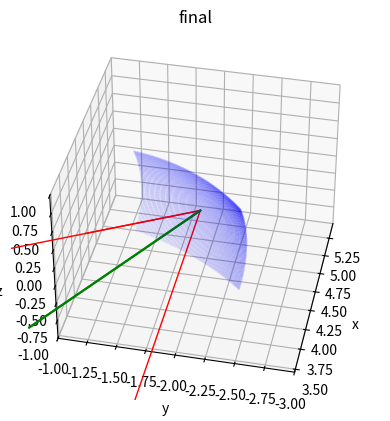

Source code (Python):
import numpy as np
import matplotlib.pyplot as plt
from typing import List, Tuple, Optional, Union
from scipy import optimize
import warnings
import time

# Throughout the code, all tensors can take any number of dimensions, but the last dimension is always the coordinate
# dimension. this allows a Ray to be either a single ray, a list of rays, or a list of lists of rays, etc.
# For example, a Ray could be a set of rays with a starting point for every combination of x, y, z. in this case, the
# ray.origin tensor will be of the size N_x | N_y | N_z | 3.


def normalize_vector(vector: Union[np.ndarray, list]) -> np.ndarray:
    if isinstance(vector, list):
        vector = np.array(vector)
    return vector / np.linalg.norm(vector, axis=-1)[..., np.newaxis]

def rotation_matrix_around_n(n, theta):
    # Rotates a vector around the axis n by theta radians.
    # This funny stack synatx is to allow theta to be of any dimension
    A = np.stack([np.stack([np.cos(theta) + n[0] ** 2 * (1 - np.cos(theta)),
                            n[0] * n[1] * (1 - np.cos(theta)) - n[2] * np.sin(theta),
                            n[0] * n[2] * (1 - np.cos(theta)) + n[1] * np.sin(theta)], axis=-1),
                  np.stack([n[1] * n[0] * (1 - np.cos(theta)) + n[2] * np.sin(theta),
                            np.cos(theta) + n[1] ** 2 * (1 - np.cos(theta)),
                            n[1] * n[2] * (1 - np.cos(theta)) - n[0] * np.sin(theta)], axis=-1),
                  np.stack([n[2] * n[0] * (1 - np.cos(theta)) - n[1] * np.sin(theta),
                            n[2] * n[1] * (1 - np.cos(theta)) + n[0] * np.sin(theta),
                            np.cos(theta) + n[2] ** 2 * (1 - np.cos(theta))], axis=-1)], axis=-1)
    return A


def unit_vector_of_angles(theta: Union[np.ndarray, float], phi: Union[np.ndarray, float]) -> np.ndarray:
    # theta and phi are assumed to be in radians
    return np.stack([np.sin(theta) * np.cos(phi), np.sin(theta) * np.sin(phi), np.cos(theta)], axis=-1)


def angles_of_unit_vector(unit_vector: np.ndarray) -> Tuple[np.ndarray, np.ndarray]:
    # theta and phi are returned in radians
    theta = np.arccos(unit_vector[..., 2])
    phi = np.arctan2(unit_vector[..., 1], unit_vector[..., 0])
    return theta, phi


def angles_distance(direction_vector_1: np.ndarray, direction_vector_2: np.ndarray):
    inner_product = np.sum(direction_vector_1 * direction_vector_2, axis=-1)
    inner_product = np.clip(inner_product, -1, 1)
    return np.arccos(inner_product)


class Ray:
    def __init__(self, origin: np.ndarray, k_vector: np.ndarray,
                 length: Optional[Union[np.ndarray, float]] = None):
        # if origin.ndim == 1:
        #     origin = origin[np.newaxis, :]

        if k_vector.ndim == 1 and origin.shape[0] > 1:
            k_vector = np.tile(k_vector, (*origin.shape[:-1], 1))
        elif origin.ndim == 1 and k_vector.shape[0] > 1:
            origin = np.tile(origin, (*k_vector.shape[:-1], 1))

        self.origin = origin  # m_rays | 3
        self.k_vector = normalize_vector(k_vector)  # m_rays | 3
        if length is not None and isinstance(length, float):
            length = np.ones(origin.shape[0]) * length
        self.length = length  # m_rays or None

    def parameterization(self, t: Union[np.ndarray, float]) -> np.ndarray:
        # Currently this function allows only one t per ray. if needed it can be extended to allow multiple t per ray.
        # t needs to be either a float or a numpy array with dimensions m_rays
        return self.origin + t[..., np.newaxis] * self.k_vector

    def plot(self, ax: Optional[plt.Axes] = None):
        if ax is None:
            fig = plt.figure()
            ax = fig.add_subplot(111, projection='3d')
        if self.length is None:
            length = np.ones_like(self.origin[..., 0])
        else:
            length = self.length
        ray_origin_reshaped = self.origin.reshape(-1, 3)
        ray_k_vector_reshaped = self.k_vector.reshape(-1, 3)
        lengths_reshaped = length.reshape(-1)
        [ax.plot(
            [ray_origin_reshaped[i, 0], ray_origin_reshaped[i, 0] + lengths_reshaped[i] * ray_k_vector_reshaped[i, 0]],
            [ray_origin_reshaped[i, 1], ray_origin_reshaped[i, 1] + lengths_reshaped[i] * ray_k_vector_reshaped[i, 1]],
            [ray_origin_reshaped[i, 2], ray_origin_reshaped[i, 2] + lengths_reshaped[i] * ray_k_vector_reshaped[i, 2]],
            color='red', linewidth=1)
         for i in range(ray_origin_reshaped.shape[0])]


class Mirror:
    def reflect_ray(self, ray: Ray) -> Ray:
        raise NotImplementedError

    def plot(self, ax: Optional[plt.Axes] = None):
        raise NotImplementedError

    def parameterization(self, t: Union[np.ndarray, float], p: Union[np.ndarray, float]) -> np.ndarray:
        raise NotImplementedError

    @property
    def center_of_mirror(self):
        raise NotImplementedError

    def find_intersection_with_ray(self, ray: Ray) -> np.ndarray:
        raise NotImplementedError

    def get_parameterization(self, points: np.ndarray):
        raise NotImplementedError


class CurvedMirror(Mirror):
    def __init__(self, radius: float,
                 outwards_normal: np.ndarray,  # Pointing from the origin of the sphere to the mirror's center.
                 center_of_mirror: Optional[np.ndarray] = None,  # Not the center of the sphere but the center of
                 # the plate.
                 origin: Optional[np.ndarray] = None  # The center of the sphere.
                 ):
        self.outwards_normal = normalize_vector(outwards_normal)
        self.radius = radius

        if origin is None and center_of_mirror is None:
            raise ValueError('Either origin or center_of_mirror must be provided.')
        elif origin is not None and center_of_mirror is not None:
            raise ValueError('Only one of origin and center_of_mirror must be provided.')
        elif origin is None:
            self.origin = center_of_mirror + radius * self.outwards_normal
        else:
            self.origin = origin

    @property
    def inwards_normal(self):
        return - self.outwards_normal  # Pointing from the center of the mirror to the origin of the sphere.

    def find_intersection_with_ray(self, ray: Ray) -> np.ndarray:
        # Result of the next line of mathematica to find the intersection:
        # Solve[(x0 + kx * t - xc) ^ 2 + (y0 + ky * t - yc) ^ 2 + (z0 + kz * t - zc) ^ 2 == R ^ 2, t]
        t = (-ray.k_vector[..., 0] * ray.origin[..., 0] + ray.k_vector[..., 0] * self.origin[0] - ray.k_vector[
            ..., 1] *
             ray.origin[..., 1] + ray.k_vector[..., 1] * self.origin[1] - ray.k_vector[..., 2] * ray.origin[..., 2] +
             ray.k_vector[..., 2] * self.origin[2] + np.sqrt(
                    -4 * (ray.k_vector[..., 0] ** 2 + ray.k_vector[..., 1] ** 2 + ray.k_vector[..., 2] ** 2) * (
                            -self.radius ** 2 + (ray.origin[..., 0] - self.origin[0]) ** 2 + (
                            ray.origin[..., 1] - self.origin[1]) ** 2 + (
                                    ray.origin[..., 2] - self.origin[2]) ** 2) + 4 * (
                            ray.k_vector[..., 0] * (ray.origin[..., 0] - self.origin[0]) + ray.k_vector[..., 1] * (
                            ray.origin[..., 1] - self.origin[1]) + ray.k_vector[..., 2] * (
                                    ray.origin[..., 2] - self.origin[2])) ** 2) / 2) / (
                    ray.k_vector[..., 0] ** 2 + ray.k_vector[..., 1] ** 2 + ray.k_vector[..., 2] ** 2)
        return ray.parameterization(t)

    def reflect_direction(self, ray: Ray, intersection_point: Optional[np.ndarray] = None) -> np.ndarray:
        # Notice that this function does not reflect along the normal of the mirror but along the normal projection
        # of the ray on the mirror.
        if intersection_point is None:
            intersection_point = self.find_intersection_with_ray(ray)
        mirror_normal_vector = self.origin - intersection_point  # m_rays | 3
        mirror_normal_vector = normalize_vector(mirror_normal_vector)
        dot_product = np.sum(ray.k_vector * mirror_normal_vector, axis=-1)  # m_rays  # This dot product is written
        # like so because both tensors have the same shape and the dot product is calculated along the last axis.
        # you could also perform this product by transposing the second tensor and then dot multiplying the two tensors,
        # but this it would be cumbersome to do so.
        reflected_direction_vector = ray.k_vector - 2 * dot_product[
            ..., np.newaxis] * mirror_normal_vector  # m_rays | 3
        return reflected_direction_vector

    def reflect_ray(self, ray: Ray) -> Ray:
        intersection_point = self.find_intersection_with_ray(ray)
        reflected_direction_vector = self.reflect_direction(ray, intersection_point)
        ray.length = np.linalg.norm(intersection_point - ray.origin, axis=-1)
        return Ray(intersection_point, reflected_direction_vector)

    @property
    def center_of_mirror(self):
        return self.origin - self.radius * self.inwards_normal

    def get_spanning_vectors(self):
        # For the case of the sphere with normal on the x-axis, those will be the y and z axis.
        # For the case of the sphere with normal on the y-axis, those will be the x and z axis.
        pseudo_y = np.cross(np.array([0, 0, 1]), self.outwards_normal)
        pseudo_z = np.cross(self.outwards_normal, pseudo_y)  # Should be approximately equal to \hat{z}, and exactly
        # equal if the normal is in the x-y plane.
        return pseudo_y, pseudo_z

    def parameterization(self, t: Union[np.ndarray, float],  # the same as p but with theta, and it ranges in
                         # [-pi/2, pi/2] instead of [0, pi]. This is because I want to treat the center of the mirror as
                         #  the origin of the parameterization.
                         p: Union[np.ndarray, float]  # this is the spherical phi measured as if as the center of the
                         # mirror was on the x-axis
                         ) -> np.ndarray:
        # This parameterization treats the sphere as if as the center of the mirror was on the x-axis.
        # The conceptual difference between this parameterization and the classical one of [sin(theta)cos(phi),
        # sin(theta)sin(phi), cos(theta)]] is that here there is barely any Jacobian determinant.
        pseudo_y, pseudo_z = self.get_spanning_vectors()
        # Notice how the order of rotations matters. First we rotate around the z axis, then around the y-axis.
        # Doing it the other way around would give parameterization that is not aligned with the conventional theta, phi
        # parameterization. This is important for the get_parameterization method.
        rotation_matrix = rotation_matrix_around_n(pseudo_y, t) @ rotation_matrix_around_n(pseudo_z, p)
        return self.origin + self.radius * rotation_matrix @ self.outwards_normal

    def get_parameterization(self, points: np.ndarray):
        pseudo_y, pseudo_z = self.get_spanning_vectors()
        normalized_points = (points - self.origin) / self.radius
        p = np.arctan2(normalized_points @ pseudo_y, normalized_points @ self.outwards_normal)
        # Notice that t is like theta but instead of ranging in [0, pi] it ranges in [-pi/2, pi/2].
        t = np.arcsin(np.clip(normalized_points @ pseudo_z, -1, 1))
        return t, p

    def plot(self, ax: Optional[plt.Axes] = None):
        if ax is None:
            fig = plt.figure()
            ax = fig.add_subplot(111, projection='3d')
        t = np.linspace(-0.3, 0.3, 100)
        p = np.linspace(-0.3, 0.3, 100)
        T, P = np.meshgrid(t, p)
        points = self.parameterization(T, P)
        x, y, z = points[..., 0], points[..., 1], points[..., 2]
        ax.scatter(x, y, z, color='b', s=0.001)
        ax.plot([self.center_of_mirror[0], self.origin[0]], [self.center_of_mirror[1], self.origin[1]],
                [self.center_of_mirror[2], self.origin[2]], 'g-')
        ax.set_xlabel('x')
        ax.set_ylabel('y')
        ax.set_zlabel('z')


class FlatMirror(Mirror):
    def __init__(self, normal: np.ndarray, distance_from_origin: float):
        self.normal = normalize_vector(normal)
        self.distance_from_origin = distance_from_origin

    def find_intersection_with_ray(self, ray: Ray) -> np.ndarray:
        A_vec = self.normal * self.distance_from_origin
        BA_vec = A_vec - ray.origin
        BC = BA_vec @ self.normal
        cos_theta = ray.k_vector @ self.normal
        t = BC / cos_theta
        intersection_point = ray.parameterization(t)
        return intersection_point

    def reflect_direction(self, ray: Ray) -> np.ndarray:
        dot_product = ray.k_vector @ self.normal  # m_rays
        k_projection_on_normal = dot_product[..., np.newaxis] * self.normal
        reflected_direction = ray.k_vector - 2 * k_projection_on_normal
        return reflected_direction

    def reflect_ray(self, ray: Ray) -> Ray:
        intersection_point = self.find_intersection_with_ray(ray)
        reflected_direction_vector = self.reflect_direction(ray)
        ray.length = np.linalg.norm(intersection_point - ray.origin, axis=-1)
        return Ray(intersection_point, reflected_direction_vector)

    @property
    def center_of_mirror(self):
        return self.normal * self.distance_from_origin

    def get_spanning_vectors(self):
        pseudo_y = np.cross(np.array([0, 0, 1]), self.normal)
        pseudo_z = np.cross(self.normal, pseudo_y)
        return pseudo_y, pseudo_z

    def parameterization(self, t, p):
        pseudo_y, pseudo_z = self.get_spanning_vectors()
        points = self.center_of_mirror + t[..., np.newaxis] * pseudo_y + p[..., np.newaxis] * pseudo_z
        return points

    def get_parameterization(self, points: np.ndarray):
        pseudo_y, pseudo_z = self.get_spanning_vectors()
        t = (points - self.center_of_mirror) @ pseudo_y
        p = (points - self.center_of_mirror) @ pseudo_z
        return t, p

    def plot(self, ax: Optional[plt.Axes] = None):
        if ax is None:
            fig = plt.figure()
            ax = fig.add_subplot(111, projection='3d')
        t = np.linspace(-2, 2, 100)
        s = np.linspace(-2, 2, 100)
        T, S = np.meshgrid(t, s)
        points = self.parameterization(T, S)
        x, y, z = points[..., 0], points[..., 1], points[..., 2]
        ax.plot_surface(x, y, z, color='b')
        ax.plot([0, self.center_of_mirror[0]],
                [0, self.center_of_mirror[1]],
                [0, self.center_of_mirror[2]], 'g-')
        ax.set_xlabel('x')
        ax.set_ylabel('y')
        ax.set_zlabel('z')


class Cavity:
    def __init__(self, mirrors: List[Mirror]):
        mirrors.append(mirrors[0])
        self.mirrors = mirrors
        self.ray_history: List[Ray] = []

    def trace_ray(self, ray: Ray) -> Ray:
        self.ray_history = [ray]
        for mirror in self.mirrors[1:]:
            ray = mirror.reflect_ray(ray)
            self.ray_history.append(ray)
        return ray

    def find_central_line(self) -> Tuple[np.ndarray, bool]:
        def f_roots(starting_position_and_angles: np.ndarray) -> np.ndarray:
            t_i, p_i, theta_i, phi_i = starting_position_and_angles
            k_vector_i = unit_vector_of_angles(theta_i, phi_i)
            origin_i = self.mirrors[0].parameterization(t_i, p_i)
            input_ray = Ray(origin=origin_i, k_vector=k_vector_i)
            output_ray = self.trace_ray(input_ray)
            final_intersection_point = self.mirrors[0].find_intersection_with_ray(self.ray_history[-2])
            t_o, p_o = self.mirrors[0].get_parameterization(final_intersection_point)
            theta_o, phi_o = angles_of_unit_vector(output_ray.k_vector)
            return np.array([t_o - t_i, p_o - p_i, theta_o - theta_i, phi_o - phi_i])

        initial_k_vector = self.mirrors[1].center_of_mirror - self.mirrors[0].center_of_mirror
        initial_k_vector = normalize_vector(initial_k_vector)
        theta_initial_guess, phi_initial_guess = angles_of_unit_vector(initial_k_vector)

        initial_guess = np.array([0.005, -0.004, theta_initial_guess, phi_initial_guess])

        final_position_and_angles: np.ndarray = optimize.fsolve(f_roots, initial_guess)

        if np.linalg.norm(f_roots(final_position_and_angles)) > 1e-6:
            success = False
        else:
            success = True
        k_vector_solution = unit_vector_of_angles(final_position_and_angles[2], final_position_and_angles[3])
        origin_solution = self.mirrors[0].parameterization(final_position_and_angles[0], final_position_and_angles[1])
        central_line = Ray(origin_solution, k_vector_solution)
        self.trace_ray(central_line)
        return final_position_and_angles, success

    # def find_central_line_grid_search(self, dx: float = 0.02, n: int = 30) -> Tuple[np.ndarray, bool]:
    #     # Not Done
    #     t = np.linspace(-dx, dx, n)
    #     p = np.linspace(-dx, dx, n)
    #
    #     initial_k_vector = self.mirrors[1].center_of_mirror - self.mirrors[0].center_of_mirror
    #     initial_k_vector = normalize_vector(initial_k_vector)
    #     theta_initial_guess, phi_initial_guess = angles_of_unit_vector(initial_k_vector)
    #
    #     theta = np.linspace(-dx, dx, n) + theta_initial_guess
    #     phi = np.linspace(-dx, dx, n) + phi_initial_guess
    #     T_i, P_i, Theta_i, Phi_i = np.meshgrid(t, p, theta, phi)
    #     k_vector_i = unit_vector_of_angles(Theta_i, Phi_i)
    #     origin_i = self.mirrors[0].parameterization(T_i, P_i)
    #     input_ray = Ray(origin=origin_i, k_vector=k_vector_i)
    #     output_ray = self.trace_ray(input_ray)
    #     final_intersection_point = self.mirrors[0].find_intersection_with_ray(self.ray_history[-2])
    #     T_o, P_o = self.mirrors[0].get_parameterization(final_intersection_point)
    #     Theta_o, Phi_o = angles_of_unit_vector(output_ray.k_vector)
    #     f_roots = np.stack([T_o - T_i, P_o - P_i, Theta_o - Theta_i, Phi_o - Phi_i], axis=-1)
    #     f_roots_norm = np.linalg.norm(f_roots, axis=-1)
    #     min_index = np.unravel_index(np.nanargmin(f_roots_norm), f_roots_norm.shape)
    #     return np.array([T_i[min_index], P_i[min_index], Theta_i[min_index], Phi_i[min_index]]), True



    def plot(self, ax: Optional[plt.Axes] = None):
        if ax is None:
            fig = plt.figure()
            ax = fig.add_subplot(111, projection='3d')
        for ray in self.ray_history:
            ray.plot(ax)
        for mirror in self.mirrors:
            mirror.plot(ax)
        ax.set_xlim3d(-3, 3)
        ax.set_ylim3d(-3, 3)
        ax.set_zlim3d(-3, 3)

    @property
    def final_ray(self):
        if len(self.ray_history) == 0:
            return None
        else:
            return self.ray_history[-1]


if __name__ == '__main__':
    x_1 = 1
    y_1 = 0.00
    r_1 = 2
    t_1 = -np.pi / 6
    x_2 = 0
    y_2 = np.sqrt(3)
    r_2 = 2
    t_2 = np.pi / 2
    x_3 = -1
    y_3 = 0
    r_3 = 2
    t_3 = 7 * np.pi / 6

    global_origin = np.array([0, 0, 0])
    normal_1 = unit_vector_of_angles(np.pi / 2, t_1)
    center_1 = np.array([x_1, y_1, 0])
    normal_2 = unit_vector_of_angles(np.pi / 2, t_2)
    center_2 = np.array([x_2, y_2, 0])
    normal_3 = unit_vector_of_angles(np.pi / 2, t_3)
    center_3 = np.array([x_3, y_3, 0])

    mirror_1 = CurvedMirror(radius=2, outwards_normal=normal_1, center_of_mirror=center_1)
    mirror_2 = CurvedMirror(radius=2, outwards_normal=normal_2, center_of_mirror=center_2)
    mirror_3 = CurvedMirror(radius=2, outwards_normal=normal_3, center_of_mirror=center_3)

    cavity = Cavity([mirror_1, mirror_2, mirror_3])
    t_and_theta_central_line, success = cavity.find_central_line()

    cavity.plot()
    ax = plt.gca()
    origin_mirror = cavity.mirrors[0].center_of_mirror
    dr = 1
    ax.set_xlim(origin_mirror[0] - dr, origin_mirror[0] + dr)
    ax.set_ylim(origin_mirror[1] - dr, origin_mirror[1] + dr)
    ax.set_zlim(origin_mirror[2] - dr, origin_mirror[2] + dr)
    ax.view_init(elev=38, azim=192)
    plt.title('final')
    plt.show()
